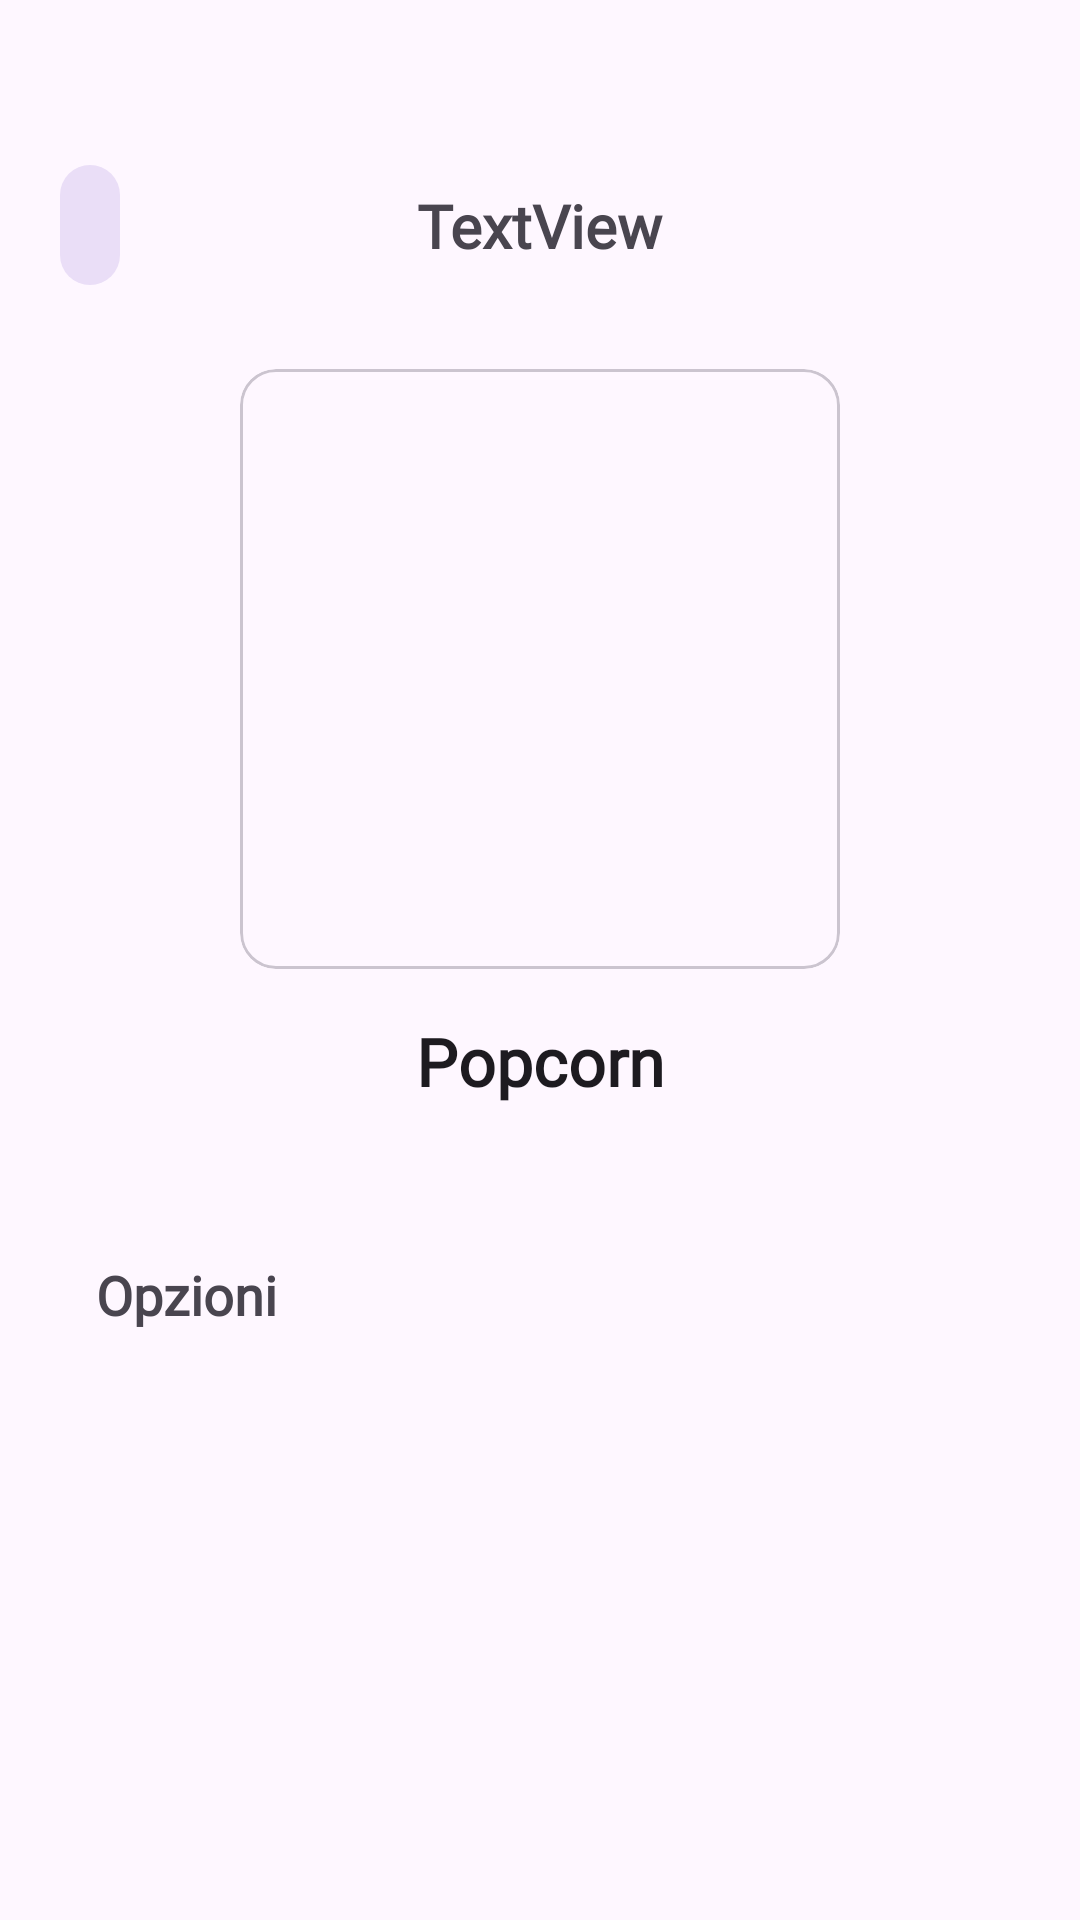

Layout XML and referenced resources for this Android screen:
<!-- AndroidManifest.xml: application theme AppTheme -->
<!-- res/layout/fragment_options.xml -->
<?xml version="1.0" encoding="utf-8"?>
<androidx.coordinatorlayout.widget.CoordinatorLayout xmlns:android="http://schemas.android.com/apk/res/android"
    xmlns:tools="http://schemas.android.com/tools"
    xmlns:app="http://schemas.android.com/apk/res-auto"


    android:layout_width="match_parent"
    android:layout_height="match_parent">

    <com.google.android.material.appbar.AppBarLayout
        android:id="@+id/appbar"

        android:layout_width="match_parent"
        android:layout_height="wrap_content">

        <include
            android:id="@+id/include"
            layout="@layout/include_nav_app_bar"
            android:layout_width="match_parent"
            android:layout_height="64dp"
            android:layout_marginTop="43dp" />
    </com.google.android.material.appbar.AppBarLayout>

    <androidx.core.widget.NestedScrollView
        android:layout_width="match_parent"
        android:layout_height="match_parent"


        app:layout_behavior="com.google.android.material.appbar.AppBarLayout$ScrollingViewBehavior">

        <androidx.constraintlayout.widget.ConstraintLayout
            android:id="@+id/frameLayout16"
            android:layout_width="match_parent"
            android:layout_height="match_parent"
            tools:context=".rewards.OptionsFragment">

            <TextView
                android:id="@+id/textView34"
                android:layout_width="wrap_content"
                android:layout_height="wrap_content"
                android:layout_marginTop="16dp"
                android:fontFamily="@font/noto_sans"
                android:text="Popcorn"
                android:textAppearance="@style/TextAppearance.AppCompat.Large"
                android:textStyle="bold"
                app:layout_constraintEnd_toEndOf="parent"
                app:layout_constraintStart_toStartOf="parent"
                app:layout_constraintTop_toBottomOf="@+id/containerOfImage" />

            <TextView
                android:id="@+id/stringResDescription"
                android:layout_width="0dp"
                android:layout_height="wrap_content"
                android:layout_marginStart="32dp"
                android:layout_marginTop="16dp"
                android:layout_marginEnd="32dp"
                android:fontFamily="@font/noto_sans"
                android:text=""
                android:textAppearance="@style/TextAppearance.AppCompat.Body1"
                app:layout_constraintEnd_toEndOf="parent"
                app:layout_constraintStart_toStartOf="parent"
                app:layout_constraintTop_toBottomOf="@+id/textView34" />

            <TextView
                android:id="@+id/textView36"
                android:layout_width="wrap_content"
                android:layout_height="wrap_content"
                android:layout_marginStart="32dp"
                android:layout_marginTop="16dp"
                android:fontFamily="@font/noto_sans"
                android:text="Opzioni"
                android:textAppearance="@style/TextAppearance.AppCompat.Medium"
                android:textStyle="bold"
                app:layout_constraintStart_toStartOf="parent"
                app:layout_constraintTop_toBottomOf="@+id/stringResDescription" />

            <com.google.android.material.card.MaterialCardView
                android:id="@+id/containerOfImage"
                android:layout_width="wrap_content"
                android:layout_height="wrap_content"
                android:layout_marginTop="16dp"
                app:layout_constraintEnd_toEndOf="parent"
                app:layout_constraintStart_toStartOf="parent"
                app:layout_constraintTop_toTopOf="parent">

                <ImageView
                    android:id="@+id/imageView15"
                    android:layout_width="200dp"
                    android:layout_height="200dp"
                    android:scaleType="centerCrop"
                    android:src="@drawable/popcorn_buckets__dark_background" />
            </com.google.android.material.card.MaterialCardView>

            <com.google.android.material.card.MaterialCardView
                android:id="@+id/cardViewOptions"
                style="@style/Widget.Material3.CardView.Elevated"
                android:layout_width="match_parent"
                android:layout_height="wrap_content"
                android:layout_marginStart="32dp"
                android:layout_marginTop="16dp"
                android:layout_marginEnd="32dp"
                android:layout_marginBottom="16dp"
                app:cardCornerRadius="8dp"
                app:cardElevation="0dp"
                app:layout_constraintEnd_toEndOf="parent"
                app:layout_constraintStart_toStartOf="parent"
                app:layout_constraintTop_toBottomOf="@+id/textView36">

                <androidx.recyclerview.widget.RecyclerView
                    android:id="@+id/optionsMenu"
                    android:layout_width="match_parent"
                    android:layout_height="wrap_content"
                    android:clipChildren="true"
                    android:elevation="4dp"
                    tools:itemCount="2"
                    tools:listitem="@layout/menu_item" />
            </com.google.android.material.card.MaterialCardView>


        </androidx.constraintlayout.widget.ConstraintLayout>

    </androidx.core.widget.NestedScrollView>


</androidx.coordinatorlayout.widget.CoordinatorLayout>
<!-- res/layout/include_nav_app_bar.xml (included above) -->
<?xml version="1.0" encoding="utf-8"?>
<androidx.constraintlayout.widget.ConstraintLayout xmlns:android="http://schemas.android.com/apk/res/android"
    xmlns:app="http://schemas.android.com/apk/res-auto"
    xmlns:tools="http://schemas.android.com/tools"
    android:id="@+id/frameLayout4"
    android:layout_width="match_parent"
    android:layout_height="?attr/actionBarSize"
    android:layout_marginTop="43dp"
    android:fitsSystemWindows="false">

    <com.google.android.material.button.MaterialButton
        android:id="@+id/navBack"
        style="@style/Widget.Material3.Button.IconButton.Filled.Tonal"
        android:layout_width="wrap_content"
        android:layout_height="wrap_content"
        android:layout_marginStart="16dp"
        app:icon="@drawable/round_arrow_back_ios_new_24"
        app:layout_constraintBottom_toBottomOf="parent"
        app:layout_constraintStart_toStartOf="parent"
        app:layout_constraintTop_toTopOf="parent" />

    <TextView
        android:id="@+id/viewTitle"
        android:layout_width="wrap_content"
        android:layout_height="wrap_content"
        android:fontFamily="@font/noto_sans"
        android:text="TextView"
        android:textAppearance="@style/TextAppearance.AppCompat.Medium"
        android:textSize="20sp"
        android:textStyle="bold"
        app:layout_constraintBottom_toBottomOf="parent"
        app:layout_constraintEnd_toEndOf="parent"
        app:layout_constraintStart_toStartOf="parent"
        app:layout_constraintTop_toTopOf="parent" />
</androidx.constraintlayout.widget.ConstraintLayout>
<!-- res/layout/menu_item.xml (included above) -->
<?xml version="1.0" encoding="utf-8"?>
<androidx.constraintlayout.widget.ConstraintLayout xmlns:android="http://schemas.android.com/apk/res/android"
    xmlns:app="http://schemas.android.com/apk/res-auto"
    xmlns:tools="http://schemas.android.com/tools"
    android:id="@+id/linearLayout"
    android:layout_width="match_parent"
    android:layout_height="wrap_content"
    android:background="?attr/selectableItemBackground"
    android:paddingTop="16dp"
    android:paddingBottom="16dp">

    <ImageView
        android:id="@+id/menu_item_icon"
        android:layout_width="wrap_content"
        android:layout_height="wrap_content"
        android:layout_marginStart="16dp"
        android:foregroundTintMode="src_in"
        android:src="@drawable/round_menu_24"
        app:layout_constraintBottom_toBottomOf="parent"
        app:layout_constraintStart_toStartOf="parent"
        app:layout_constraintTop_toTopOf="parent"
        app:tint="@color/md_theme_onSurface_mediumContrast" />

    <TextView
        android:id="@+id/menu_item_title"
        android:layout_width="wrap_content"
        android:layout_height="wrap_content"
        android:layout_marginStart="16dp"
        android:textAppearance="?attr/textAppearanceListItem"
        app:layout_constraintBottom_toBottomOf="parent"
        app:layout_constraintStart_toEndOf="@+id/menu_item_icon"
        app:layout_constraintTop_toTopOf="parent"
        tools:text="@tools:sample/lorem" />

    <ImageView
        android:id="@+id/chevron"
        android:layout_width="wrap_content"
        android:layout_height="wrap_content"
        android:layout_marginEnd="16dp"
        android:foregroundTintMode="src_in"
        android:src="@drawable/round_arrow_forward_ios_24"
        app:layout_constraintBottom_toBottomOf="parent"
        app:layout_constraintEnd_toEndOf="parent"
        app:layout_constraintTop_toTopOf="parent"
        app:tint="@color/md_theme_onSurface_mediumContrast" />

</androidx.constraintlayout.widget.ConstraintLayout>
<!-- resources referenced by this layout -->
<resources>
  <color name="md_theme_primary">#69548D</color>
  <color name="md_theme_onPrimary">#FFFFFF</color>
  <color name="md_theme_primaryContainer">#EBDCFF</color>
  <color name="md_theme_onPrimaryContainer">#240E45</color>
  <color name="md_theme_secondary">#635B70</color>
  <color name="md_theme_onSecondary">#FFFFFF</color>
  <color name="md_theme_secondaryContainer">#EADEF7</color>
  <color name="md_theme_onSecondaryContainer">#1F182A</color>
  <color name="md_theme_tertiary">#7F525D</color>
  <color name="md_theme_onTertiary">#FFFFFF</color>
  <color name="md_theme_tertiaryContainer">#FFD9E0</color>
  <color name="md_theme_onTertiaryContainer">#32101A</color>
  <color name="md_theme_error">#BA1A1A</color>
  <color name="md_theme_onError">#FFFFFF</color>
  <color name="md_theme_errorContainer">#FFDAD6</color>
  <color name="md_theme_onErrorContainer">#410002</color>
  <color name="md_theme_background">#FEF7FF</color>
  <color name="md_theme_onBackground">#1D1B20</color>
  <color name="md_theme_surface">#FEF7FF</color>
  <color name="md_theme_onSurface">#1D1B20</color>
  <color name="md_theme_surfaceVariant">#E7E0EB</color>
  <color name="md_theme_onSurfaceVariant">#49454E</color>
  <color name="md_theme_outline">#7A757F</color>
  <color name="md_theme_outlineVariant">#CBC4CF</color>
  <color name="md_theme_inverseSurface">#322F35</color>
  <color name="md_theme_inverseOnSurface">#F5EFF7</color>
  <color name="md_theme_inversePrimary">#D4BBFC</color>
  <color name="md_theme_primaryFixed">#EBDCFF</color>
  <color name="md_theme_onPrimaryFixed">#240E45</color>
  <color name="md_theme_primaryFixedDim">#D4BBFC</color>
  <color name="md_theme_onPrimaryFixedVariant">#503C74</color>
  <color name="md_theme_secondaryFixed">#EADEF7</color>
  <color name="md_theme_onSecondaryFixed">#1F182A</color>
  <color name="md_theme_secondaryFixedDim">#CDC2DB</color>
  <color name="md_theme_tertiaryFixed">#FFD9E0</color>
  <color name="md_theme_onTertiaryFixed">#32101A</color>
  <color name="md_theme_tertiaryFixedDim">#F1B7C4</color>
  <color name="md_theme_surfaceDim">#DED8E0</color>
  <color name="md_theme_surfaceBright">#FEF7FF</color>
  <color name="md_theme_surfaceContainerLow">#F8F1FA</color>
  <color name="md_theme_surfaceContainer">#F2ECF4</color>
  <color name="md_theme_surfaceContainerHigh">#EDE6EE</color>
  <color name="colorGold">#7E570E</color>
  <color name="colorOnGold">#FFFFFF</color>
  <color name="colorGoldContainer">#FFDDAF</color>
  <color name="colorOnGoldContainer">#281800</color>
  <color name="colorEvergreen">#426834</color>
  <color name="colorOnEvergreen">#FFFFFF</color>
  <color name="colorEvergreenContainer">#C3EFAD</color>
  <color name="colorOnEvergreenContainer">#042100</color>
  <color name="colorDeepPurple">#5B5891</color>
  <color name="colorOnDeepPurple">#FFFFFF</color>
  <color name="colorDeepPurpleContainer">#E3DFFF</color>
  <color name="colorOnDeepPurpleContainer">#17134A</color>
  <color name="colorLightPurple">#585992</color>
  <color name="colorOnLightPurple">#FFFFFF</color>
  <color name="colorLightPurpleContainer">#E1DFFF</color>
  <color name="colorOnLightPurpleContainer">#14134A</color>
  <color name="colorWarning">#845415</color>
  <color name="colorOnWarning">#FFFFFF</color>
  <color name="colorWarningContainer">#FFDDBB</color>
  <color name="colorOnWarningContainer">#2B1700</color>
  <color name="colorTeal">#006A69</color>
  <color name="colorOnTeal">#FFFFFF</color>
  <color name="colorTealContainer">#9CF1EF</color>
  <color name="colorOnTealContainer">#002020</color>
  <color name="colorSea">#4B5C92</color>
  <color name="colorOnSea">#FFFFFF</color>
  <color name="colorSeaContainer">#DBE1FF</color>
  <color name="colorOnSeaContainer">#01174B</color>
  <color name="colorAquamarine">#1E6B4F</color>
  <color name="colorOnAquamarine">#FFFFFF</color>
  <color name="colorAquamarineContainer">#A7F2CF</color>
  <color name="colorOnAquamarineContainer">#002115</color>
</resources>
